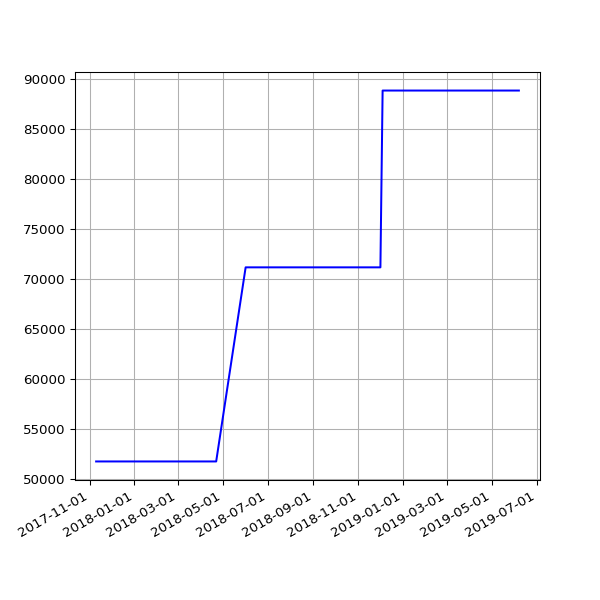

The data file committed next to this chart (first rows):
date, value
2017-11-10 06:15:34 +0000, 51742
2017-11-11 06:09:17 +0000, 51742
2017-11-12 06:07:18 +0000, 51742
2017-11-13 06:14:34 +0000, 51742
2017-11-14 06:19:30 +0000, 51742
2017-11-15 06:06:09 +0000, 51742
2017-11-16 06:15:12 +0000, 51742
2017-11-17 06:12:37 +0000, 51742
2017-11-18 05:43:51 +0000, 51742
2017-11-19 06:18:08 +0000, 51742
2017-11-20 06:19:27 +0000, 51742
2017-11-21 06:12:54 +0000, 51742
2017-11-22 06:14:52 +0000, 51742
2017-11-23 06:25:49 +0000, 51742
2017-11-24 06:13:09 +0000, 51742
2017-11-25 06:12:27 +0000, 51742
2017-11-29 06:14:25 +0000, 51742
2017-11-30 06:23:47 +0000, 51742
2017-12-01 06:18:23 +0000, 51742
2017-12-05 06:21:39 +0000, 51742
2017-12-06 06:18:28 +0000, 51742
2017-12-07 07:49:11 +0000, 51742
2017-12-08 07:15:15 +0000, 51742
2017-12-09 07:08:50 +0000, 51742
2017-12-10 07:20:17 +0000, 51742
2017-12-12 06:30:01 +0000, 51742
2017-12-13 06:24:28 +0000, 51742
2017-12-14 07:08:22 +0000, 51742
2017-12-15 07:44:19 +0000, 51742
2017-12-19 06:16:37 +0000, 51742
2017-12-20 07:01:42 +0000, 51742
2017-12-21 07:02:28 +0000, 51742
2017-12-22 07:24:04 +0000, 51742
2017-12-23 07:29:24 +0000, 51742
2017-12-24 07:16:53 +0000, 51742
2017-12-25 07:14:22 +0000, 51742
2017-12-26 07:32:02 +0000, 51742
2017-12-27 07:41:21 +0000, 51742
2017-12-28 07:42:44 +0000, 51742
2017-12-30 06:27:35 +0000, 51742
2017-12-31 06:32:37 +0000, 51742
2018-01-03 06:31:35 +0000, 51742
2018-01-04 07:02:46 +0000, 51742
2018-01-06 08:01:49 +0000, 51742
2018-01-11 06:13:35 +0000, 51742
2018-01-12 06:28:21 +0000, 51742
2018-01-13 07:12:13 +0000, 51742
2018-01-15 06:43:57 +0000, 51742
2018-01-16 08:42:18 +0000, 51742
2018-01-19 06:26:40 +0000, 51742
2018-01-23 06:21:37 +0000, 51742
2018-01-24 06:43:14 +0000, 51742
2018-01-25 06:52:15 +0000, 51742
2018-01-26 07:27:50 +0000, 51742
2018-01-28 07:03:24 +0000, 51742
2018-01-29 07:28:53 +0000, 51742
2018-02-06 05:29:04 +0000, 51742
2018-02-16 05:14:58 +0000, 51742
2018-02-19 05:19:21 +0000, 51742
2018-02-25 05:15:56 +0000, 51742
... 111 more rows
